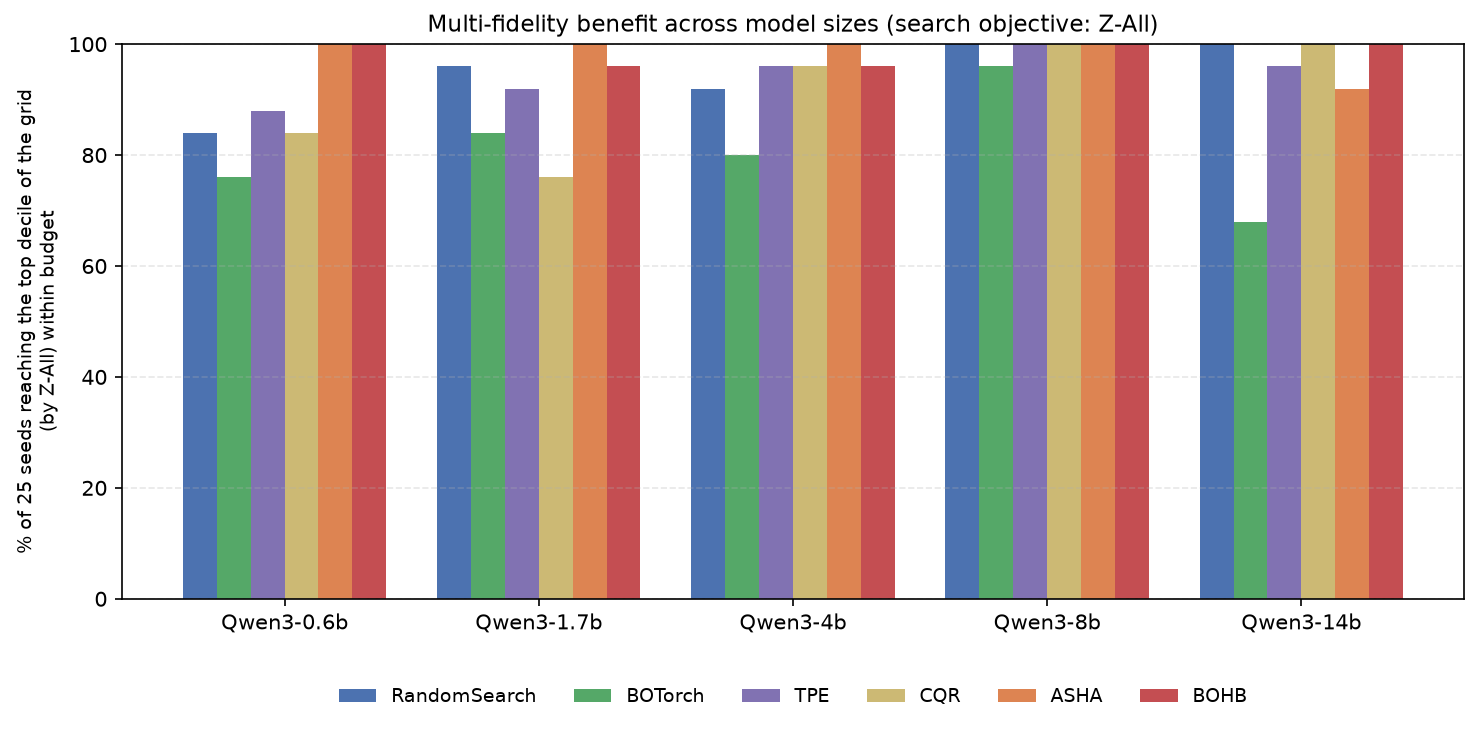

Data behind this chart, as committed beside it:
size, optimizer, pct_reached
0.6b, RandomSearch, 84.0
0.6b, BOTorch, 76.0
0.6b, TPE, 88.0
0.6b, CQR, 84.0
0.6b, ASHA, 100.0
0.6b, BOHB, 100.0
1.7b, RandomSearch, 96.0
1.7b, BOTorch, 84.0
1.7b, TPE, 92.0
1.7b, CQR, 76.0
1.7b, ASHA, 100.0
1.7b, BOHB, 96.0
4b, RandomSearch, 92.0
4b, BOTorch, 80.0
4b, TPE, 96.0
4b, CQR, 96.0
4b, ASHA, 100.0
4b, BOHB, 96.0
8b, RandomSearch, 100.0
8b, BOTorch, 96.0
8b, TPE, 100.0
8b, CQR, 100.0
8b, ASHA, 100.0
8b, BOHB, 100.0
14b, RandomSearch, 100.0
14b, BOTorch, 68.0
14b, TPE, 96.0
14b, CQR, 100.0
14b, ASHA, 92.0
14b, BOHB, 100.0
